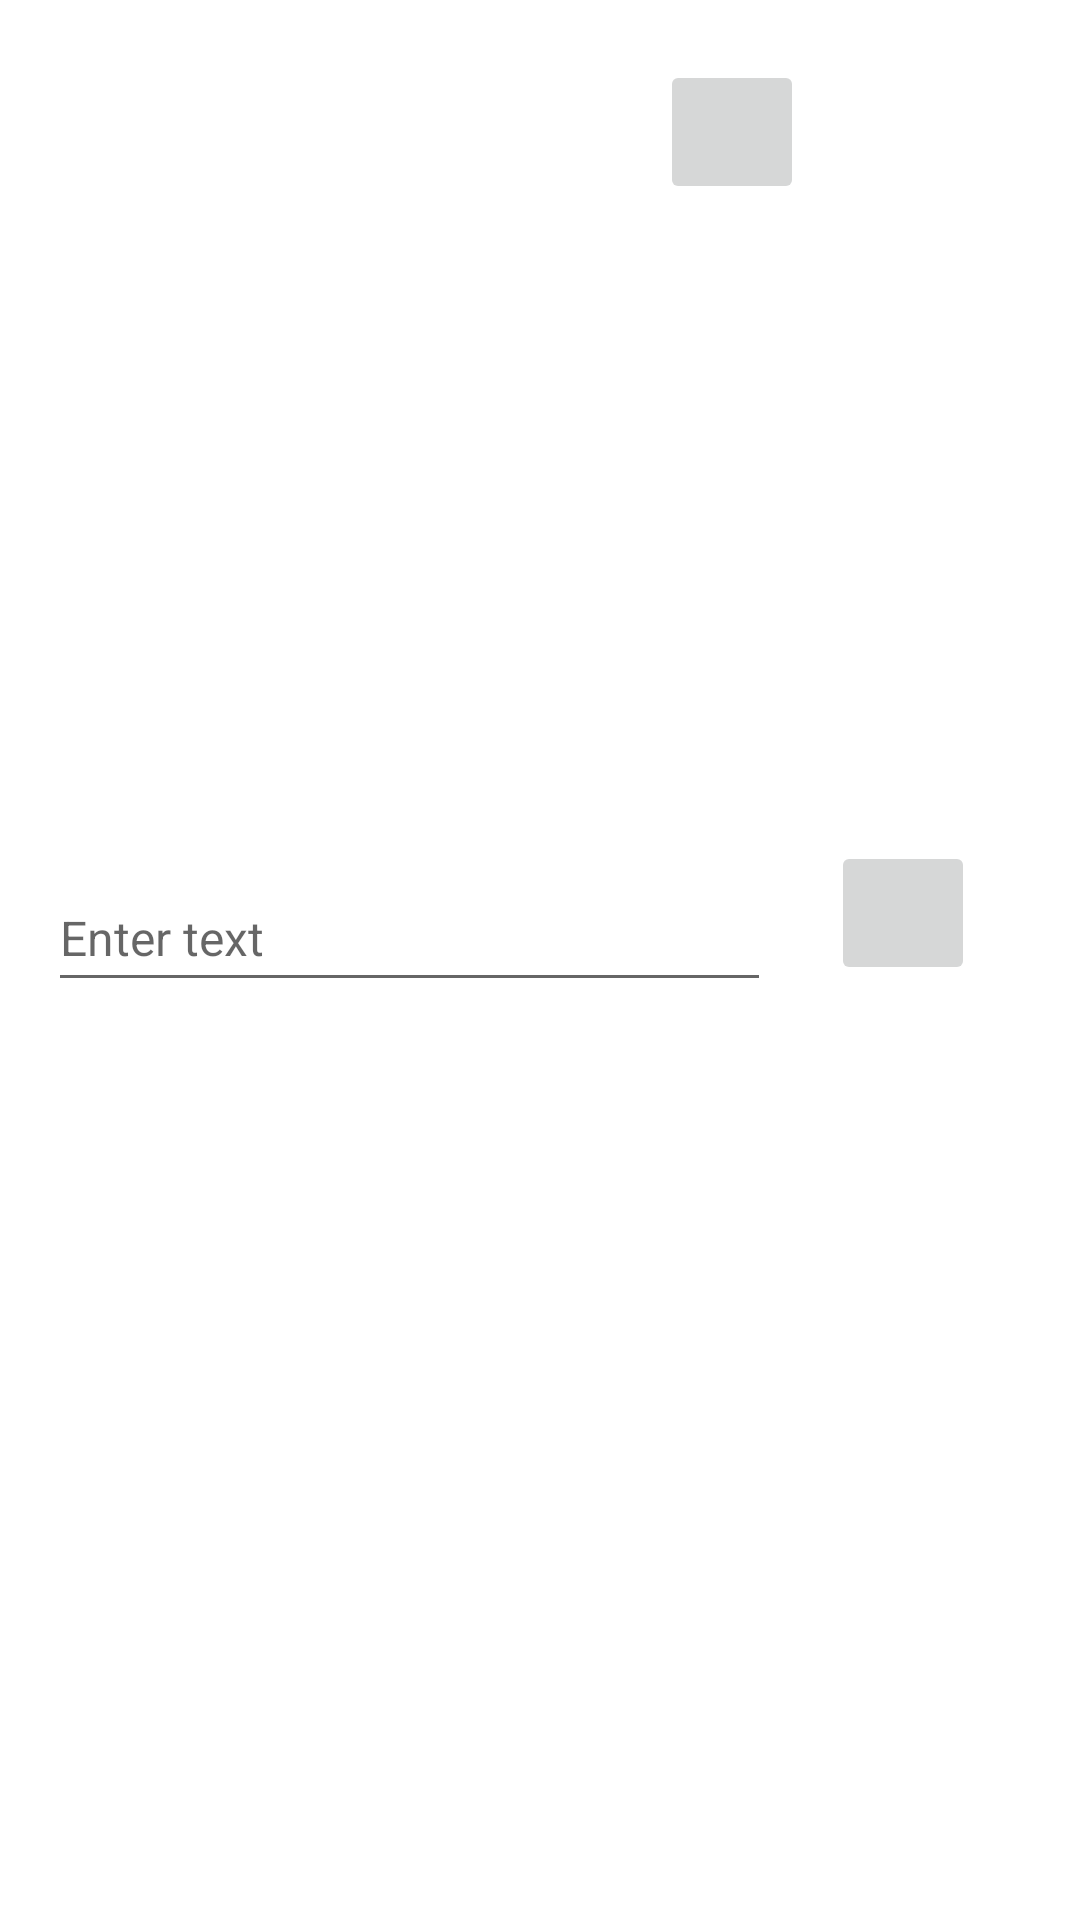

Here is an Android app screen rendered from its layout file. Give the layout XML and the strings, colors and styles it references.
<!-- AndroidManifest.xml: application theme Theme.RP_IV -->
<!-- res/layout/custom_view.xml -->
<?xml version="1.0" encoding="utf-8"?>
<androidx.constraintlayout.widget.ConstraintLayout
    xmlns:android="http://schemas.android.com/apk/res/android"
    xmlns:app="http://schemas.android.com/apk/res-auto"
    xmlns:tools="http://schemas.android.com/tools"
    android:layout_width="match_parent"
    android:layout_height="wrap_content"
    android:padding="16dp">

    <EditText
        android:id="@+id/edit_text"
        android:layout_width="241dp"
        android:layout_height="46dp"
        android:hint="Enter text"
        android:inputType="text"
        android:textSize="16sp"
        app:layout_constraintBottom_toBottomOf="parent"
        app:layout_constraintEnd_toStartOf="@id/image_button"
        app:layout_constraintHorizontal_bias="0.0"
        app:layout_constraintStart_toStartOf="parent"
        app:layout_constraintTop_toTopOf="parent"
        app:layout_constraintVertical_bias="0.484" />

    <ImageButton
        android:id="@+id/image_button"
        android:layout_width="48dp"
        android:layout_height="48dp"
        android:layout_marginTop="4dp"
        android:layout_marginEnd="76dp"
        android:src="@drawable/baseline_mode_edit_24"
        app:layout_constraintEnd_toEndOf="parent"
        app:layout_constraintTop_toTopOf="parent" />

    <ImageButton
        android:id="@+id/imageButton5"
        android:layout_width="48dp"
        android:layout_height="48dp"
        android:src="@drawable/baseline_delete_black"
        app:layout_constraintBottom_toBottomOf="parent"
        app:layout_constraintEnd_toEndOf="parent"
        app:layout_constraintHorizontal_bias="0.318"
        app:layout_constraintStart_toEndOf="@+id/image_button"
        app:layout_constraintTop_toTopOf="parent"
        app:layout_constraintVertical_bias="0.472" />

</androidx.constraintlayout.widget.ConstraintLayout>
<!-- resources referenced by this layout -->
<resources>
  <style name="Theme.RP_IV" parent="Theme.MaterialComponents.DayNight.DarkActionBar">
          
          <item name="colorPrimary">@color/purple_500</item>
          <item name="colorPrimaryVariant">@color/purple_700</item>
          <item name="colorOnPrimary">@color/white</item>
          
          <item name="colorSecondary">@color/teal_200</item>
          <item name="colorSecondaryVariant">@color/teal_700</item>
          <item name="colorOnSecondary">@color/black</item>
          
          <item name="android:statusBarColor">?attr/colorPrimaryVariant</item>
          
      </style>
  <!-- not gathered from this repository: default colours our renderer supplied (Android Studio template values) -->
  <color name="purple_500">#FF6200EE</color>
  <color name="purple_700">#FF3700B3</color>
  <color name="teal_200">#FF03DAC5</color>
  <color name="teal_700">#FF018786</color>
  <color name="black">#FF000000</color>
  <color name="white">#FFFFFFFF</color>
</resources>
